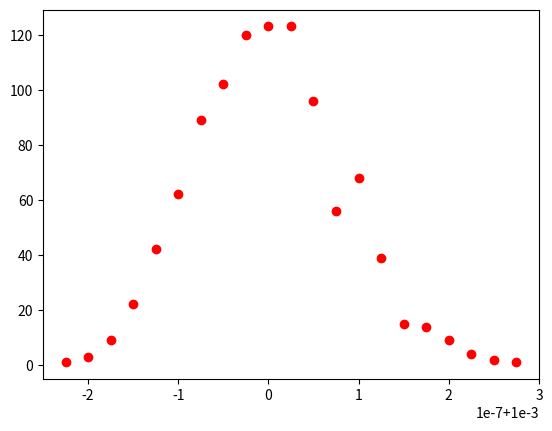

Recreate this plot in Python. (Note: this script raises an exception after producing the figure.)
import time
import collections
import numpy as np
import matplotlib.pyplot as plt
from collections import Counter

def create_dataset(ncandidates, total_votes, weights=[]):
  if not weights:
    weights = [1.0 / ncandidates for _ in range(ncandidates)]
  candidates = range(1, ncandidates + 1)
  D = np.random.choice(candidates, total_votes, p=weights).tolist()
  D1 = D[:]

  k = np.random.randint(0, total_votes)
  while D1[k] == D[k]:
    D1[k] = np.random.randint(1, ncandidates + 1)

  return D, D1

def expmech(D, qD, e):
  b = 1.0 / (len(D) * e)
  return qD + np.random.exponential(scale=b)

def score(D, r):
  n = len(D)
  frequency = sum([1 for x in D if x == r])
  return 1.0 * (frequency - n) / n

def generate_probabilities(D, u, R, epsilon):
  results = [np.exp((epsilon * u(D, r)) / 2.0) for r in R]
  total = sum(results)
  return [1.0 * x / total for x in results]

def privacy_loss():
  e = 0.5
  ncandidates = 1000
  total_votes = 10000
  R = list(range(1, ncandidates + 1))
  D, D1 = create_dataset(ncandidates, total_votes)
  p = generate_probabilities(D, score, R, e)
  p1 = generate_probabilities(D1, score, R, e)

  draw_probability(p)
  draw_probability_bar(p, p1)

def draw_probability_bar(p, p1):
  integer_data1 = [int(x) for x in p]
  integer_data2 = [int(x) for x in p1]

  counting_data1 = Counter(integer_data1)
  counting_data2 = Counter(integer_data2)

  data1_bar = []
  data2_bar = []
  keys = sorted(set(counting_data1.keys() + counting_data2.keys()))


  for key in keys:
    data1_bar.append(counting_data1[key])
    data2_bar.append(counting_data2[key])

  fig, ax = plt.subplots()
  index = np.arange(len(keys))
  bar_width = 0.2
  opacity = 0.4
  error_config = {'ecolor': '0.3'}
  rects1 = ax.bar(index, tuple(data1_bar), bar_width,
                  alpha=opacity, color='b',
                  error_kw=error_config,
                  label='D')

  rects2 = ax.bar(index + bar_width, tuple(data2_bar), bar_width,
                  alpha=opacity, color='r',
                  error_kw=error_config,
                  label='D\'')
  ax.set_xlabel('Couting result')
  ax.set_ylabel('Times')
  ax.set_xticks(index + bar_width / 2)
  ax.set_xticklabels(keys)
  ax.legend()
  fig.tight_layout()
  plt.show()


def draw_probability(p):
  counter_hash = collections.Counter(p)
  keys = sorted(counter_hash.keys())
  y = []
  for key in keys:
    y.append(counter_hash[key])

  plt.plot(keys, y, 'ro')
  plt.show()

def accuracy():
    e = 15
    beta = 0.1
    iterations = 10000
    u = score
    ncandidates = 4
    total_votes = 100
    weights = [0.1, 0.05, 0.8, 0.05]
    R = list(range(1, ncandidates + 1))
    alpha = (2.0 / e) * np.log(len(R) / beta)
    D, D1 = create_dataset(ncandidates, total_votes, weights)
    p = generate_probabilities(D, u, R, e)
    opt = max([u(D, r) for r in R])
    count = 0
    diffs = []
    for _ in range(iterations):
      diff = opt - u(D, np.random.choice(R, p=p))
      if abs(diff) >= alpha:
          count += 1
      diffs.append(diff)
    print('beta = {}'.format(beta))
    print(1.0 * count / iterations)
    plt.title(
      'BETA = ' + str(0.5) +
      ' Epsilon = ' + str(e) +
      ' N = ' + str(iterations)
    )
    plt.plot(diffs, 'go')
    plt.axhline(alpha, color='r')
    plt.axhline(alpha, color='r')
    plt.xlabel('Nth run')
    plt.ylabel('error')
    plt.show()

if __name__ == '__main__':
    # Exponential Mechanisms
    privacy_loss()
    accuracy()